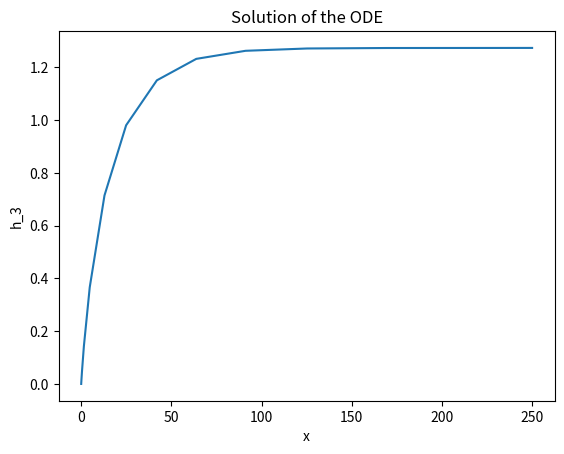

Python code for this plot:
import numpy as np
from scipy.integrate import solve_ivp
import matplotlib.pyplot as plt
import csv

filename = "open-loop-simulation.csv"

# Constants (you'll need to set these values)
S_R   = 40.0     # Section of the cylinder tank (T3) (cm^2)
q_p   = 5.00     # Pump flow to the tank (control system input) (mL/s)
S_F30 = 0.00     # Front valve surface (characterizes the control system modeled disturbance) (cm^2)
S_L30 = 1.00     # Left valve surface (parameter to compute)
g     = 9.81     # Gravitational constant

# h3 is the height of the water in the tank (= control system output) (cm)

# Function that represents the ODE dh_3/dt
def dh3_dx(t, h3):
    return (1 / S_R) * q_p - (1 / S_R) * (S_F30 + S_L30) * np.sqrt(2 * g * h3)

# Initial condition for h_3
h3_0 = 0  # Initial value of h_3

# Define the range of x values over which to solve the ODE
t_span = (0, 250)  # Example range for x from 0 to 10

# Call solve_ivp to solve the ODE
solution = solve_ivp(dh3_dx, t_span, [h3_0], method='RK45')

# Plotting the solution
plt.plot(solution.t, solution.y[0]) # what are the other dimensions of y ?
plt.xlabel('x')
plt.ylabel('h_3')
plt.title('Solution of the ODE')
plt.show()

# Saving the data
with open(filename, 'w', newline='') as file:
    writer = csv.writer(file)
    writer.writerow(["t", "h3"])  # Header

    for t in solution.t:
        for y in solution.y[0]:
            writer.writerow([t, y])

# Computing rise time, settling time
# TODO : ensure it is necessary and do it only in this case
